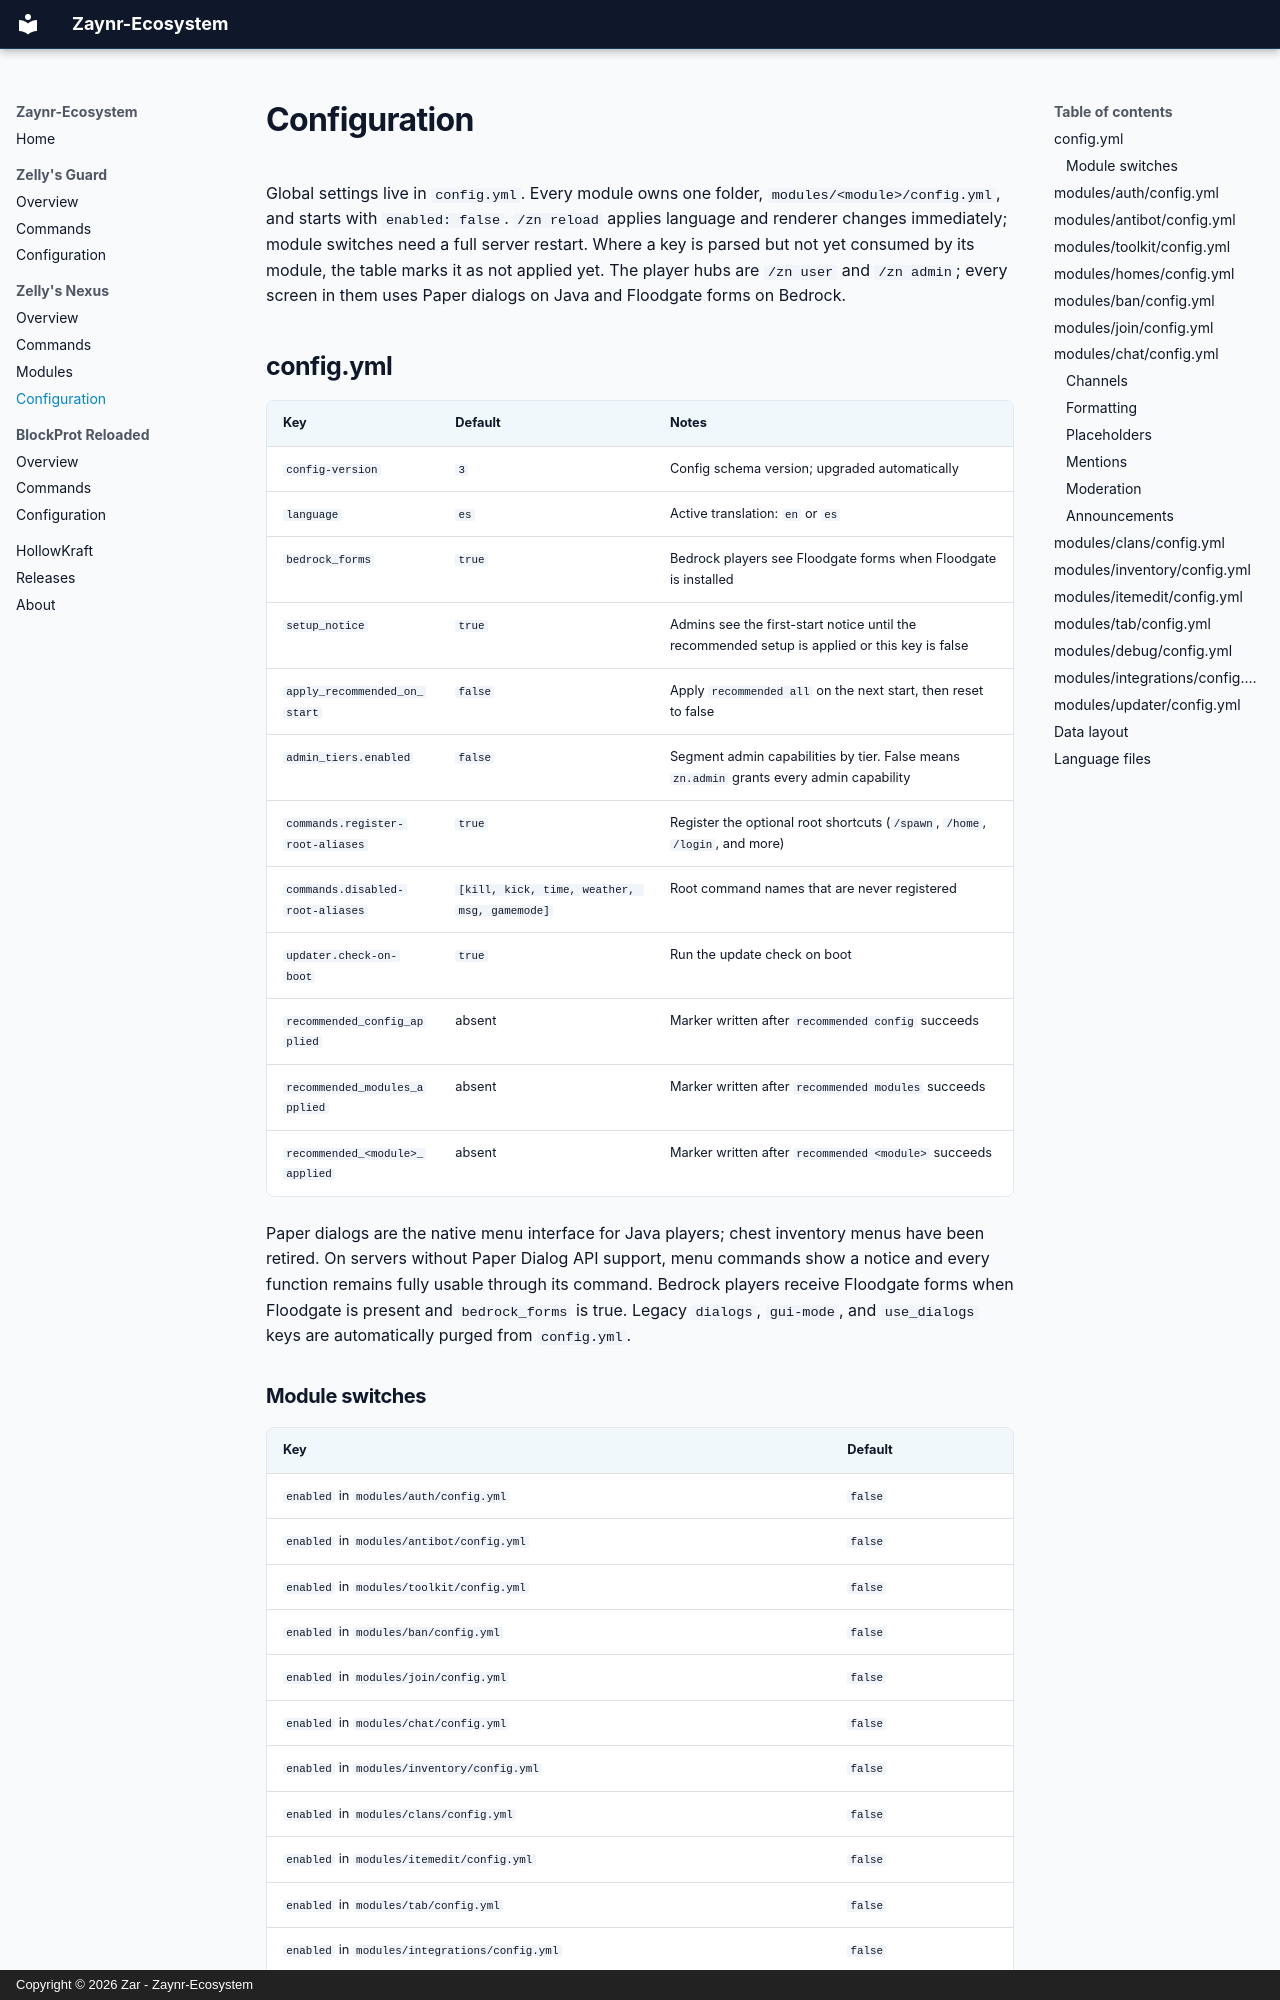

repository: Zaynr-Ecosystem/Zaynr-Ecosystem.github.io · page: nexus/configuration/index.html · generator: mkdocs · copyright: Copyright © 2026 Zar - Zaynr-Ecosystem

# Configuration

Global settings live in `config.yml`. Every module owns one folder,
`modules/<module>/config.yml`, and starts with `enabled: false`. `/zn reload` applies
language and renderer changes immediately; module switches need a full server restart.
Where a key is parsed but not yet consumed by its module, the table marks it as not
applied yet. The player hubs are `/zn user` and `/zn admin`; every screen in them uses
Paper dialogs on Java and Floodgate forms on Bedrock.

## config.yml

| Key | Default | Notes |
|---|---|---|
| `config-version` | `3` | Config schema version; upgraded automatically |
| `language` | `es` | Active translation: `en` or `es` |
| `bedrock_forms` | `true` | Bedrock players see Floodgate forms when Floodgate is installed |
| `setup_notice` | `true` | Admins see the first-start notice until the recommended setup is applied or this key is false |
| `apply_recommended_on_start` | `false` | Apply `recommended all` on the next start, then reset to false |
| `admin_tiers.enabled` | `false` | Segment admin capabilities by tier. False means `zn.admin` grants every admin capability |
| `commands.register-root-aliases` | `true` | Register the optional root shortcuts (`/spawn`, `/home`, `/login`, and more) |
| `commands.disabled-root-aliases` | `[kill, kick, time, weather, msg, gamemode]` | Root command names that are never registered |
| `updater.check-on-boot` | `true` | Run the update check on boot |
| `recommended_config_applied` | absent | Marker written after `recommended config` succeeds |
| `recommended_modules_applied` | absent | Marker written after `recommended modules` succeeds |
| `recommended_<module>_applied` | absent | Marker written after `recommended <module>` succeeds |

Paper dialogs are the native menu interface for Java players; chest inventory menus have been retired. On servers without Paper Dialog API support, menu commands show a notice and every function remains fully usable through its command. Bedrock players receive Floodgate forms when Floodgate is present and `bedrock_forms` is true. Legacy `dialogs`, `gui-mode`, and `use_dialogs` keys are automatically purged from `config.yml`.
